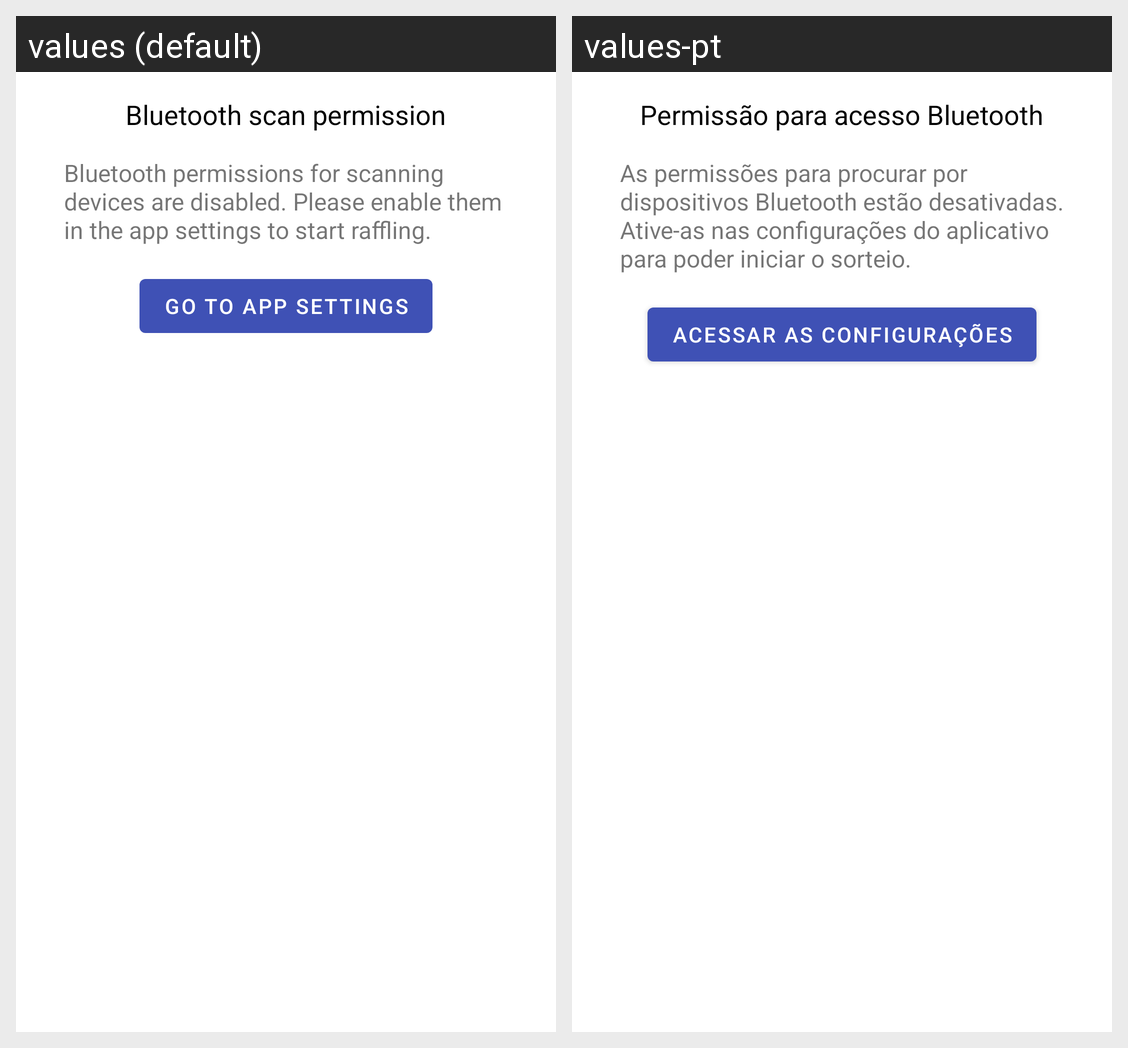

Here is an Android app screen in its default locale and in the app's own translations. Write out the translated-string differences for the strings that appear on this screen.
Android screen res/layout/layout_devices_permission_error_state.xml rendered under 2 locales, left to right: values (default), values-pt. Device: Nexus 5 (rendered at 1080×1920; each locale shown at half size, 540×960, under a caption strip naming it); theme AppTheme.
Strings drawn on this screen, with the default value and each locale's value (text and hints the layout hard-codes, and strings that could not be matched under every locale, appear in the picture but are not listed):

title_bluetooth_permission_denied
  values: Bluetooth scan permission
  values-pt: Permissão para acesso Bluetooth

text_bluetooth_permission_denied
  values: Bluetooth permissions for scanning devices are disabled. Please enable them in the app settings to start raffling.
  values-pt: As permissões para procurar por dispositivos Bluetooth estão desativadas. Ative-as nas configurações do aplicativo para poder iniciar o sorteio.

button_open_app_settings
  values: Go to app settings
  values-pt: Acessar as configurações
